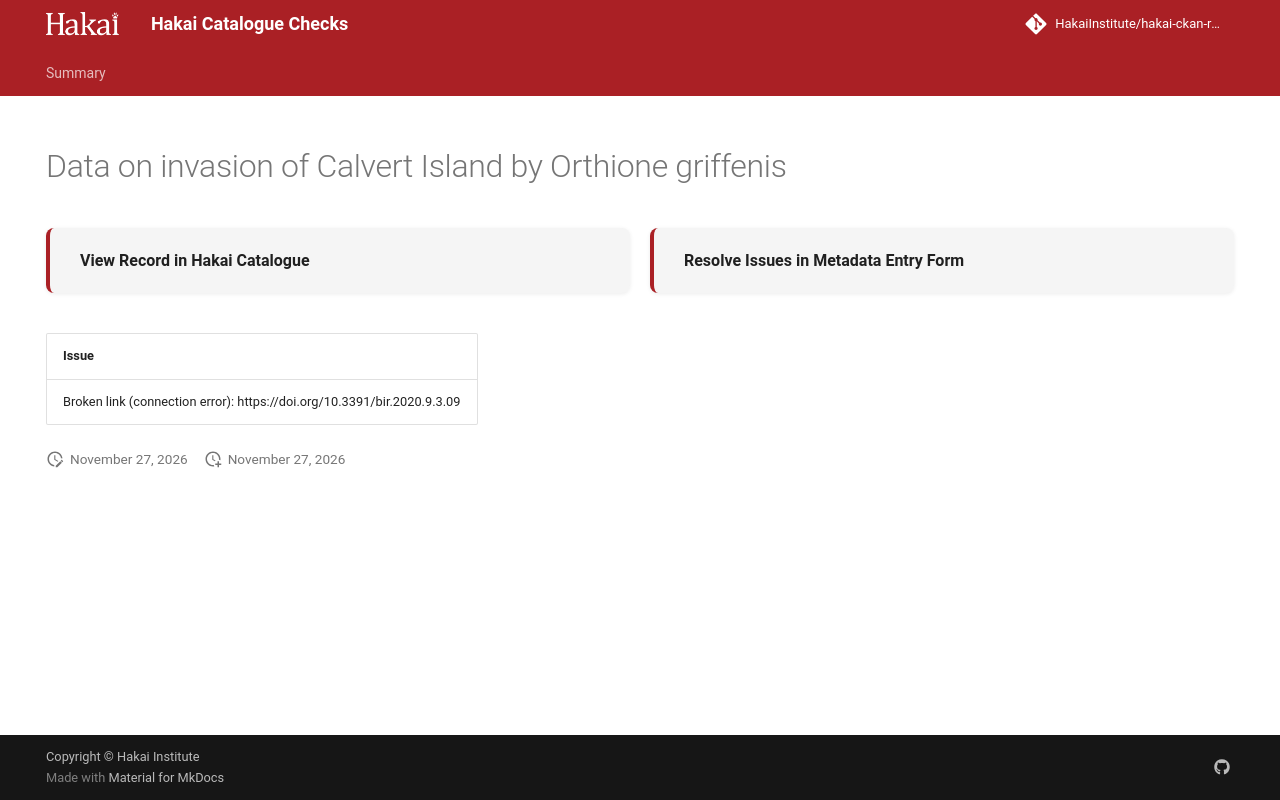

repository: HakaiInstitute/hakai-ckan-records-checks · page: main/records/ad032cd1-86cc-47cc-ac01-fce09e4cf8d9/index.html · generator: mkdocs

---
title: Data on invasion of Calvert Island by Orthione griffenis
hide:
  - navigation
  - toc
---

# Data on invasion of Calvert Island by Orthione griffenis

<div style="display:flex;flex-wrap:wrap;gap:1rem;margin:1.5rem 0 2rem;">
  <a href="https://catalogue.hakai.org/dataset/ca-cioos_fcb4dfb6-606b-4b4b-bdcb-90f3f480fc33" target="_blank" rel="noopener noreferrer" style="flex:1;min-width:200px;padding:1rem 1.5rem;border-radius:8px;background:var(--md-code-bg-color);text-decoration:none;border-left:4px solid var(--md-primary-fg-color);box-shadow:0 1px 4px rgba(0,0,0,.08);display:flex;align-items:center;">
    <span style="font-weight:600;color:var(--md-typeset-color);">View Record in Hakai Catalogue</span>
  </a>
  
  <a href="https://hakaiinstitute.github.io/hakai-metadata-entry-form#/en/hakai/qbqh6DF00XZq8MOpQ3kKkI9GUv43/-MWpwT0Z6RlAySHp6cU0" target="_blank" rel="noopener noreferrer" style="flex:1;min-width:200px;padding:1rem 1.5rem;border-radius:8px;background:var(--md-code-bg-color);text-decoration:none;border-left:4px solid var(--md-primary-fg-color);box-shadow:0 1px 4px rgba(0,0,0,.08);display:flex;align-items:center;">
    <span style="font-weight:600;color:var(--md-typeset-color);">Resolve Issues in Metadata Entry Form</span>
  </a>
  
</div>

| Issue                                                                   |
|:------------------------------------------------------------------------|
| Broken link (connection error): https://doi.org/10.3391/bir.2020.9.3.09 |

<script>
   document.addEventListener("DOMContentLoaded", function() {
    var map = L.map('map').setView([51.505, -125.09], 5);
    L.tileLayer('https://tile.openstreetmap.org/{z}/{x}/{y}.png', {
        maxZoom: 19,
        attribution: '&copy; <a href="http://www.openstreetmap.org/copyright">OpenStreetMap</a>'
    }).addTo(map);
    var geojsonFeature = {
        "type": "Feature",
        "properties": {
            "name" : "Data on invasion of Calvert Island by Orthione griffenis"
        },
        "geometry": {'type': 'Polygon', 'coordinates': [[[-128.17334953, 51.61670267], [-127.92753044, 51.61670267], [-127.92753044, 51.73677458], [-128.17334953, 51.73677458], [-128.17334953, 51.61670267]]]}
    }
    L.geoJSON(geojsonFeature).addTo(map);
   })
</script>
